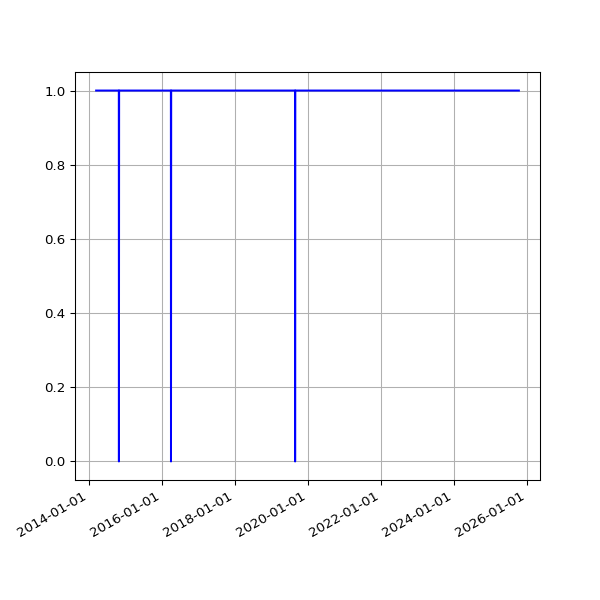

The data file committed next to this chart (first rows):
date, value
2014-03-14 02:29:40 +0000, 1
2014-03-15 02:35:19 +0000, 1
2014-03-16 02:33:30 +0000, 1
2014-03-17 02:36:43 +0000, 1
2014-03-18 02:34:14 +0000, 1
2014-03-19 02:28:56 +0000, 1
2014-03-20 02:27:37 +0000, 1
2014-03-21 02:28:59 +0000, 1
2014-03-22 02:23:55 +0000, 1
2014-03-23 02:44:03 +0000, 1
2014-03-24 02:42:23 +0000, 1
2014-03-25 02:28:46 +0000, 1
2014-03-26 02:32:32 +0000, 1
2014-03-27 02:33:42 +0000, 1
2014-03-28 02:26:32 +0000, 1
2014-03-29 14:16:02 +0000, 1
2014-03-30 03:28:39 +0100, 1
2014-03-31 02:29:42 +0100, 1
2014-04-01 02:27:17 +0100, 1
2014-04-02 02:29:08 +0100, 1
2014-04-03 02:28:29 +0100, 1
2014-04-04 02:29:57 +0100, 1
2014-04-08 02:46:31 +0100, 1
2014-04-09 02:36:44 +0100, 1
2014-04-10 02:32:11 +0100, 1
2014-04-11 03:57:01 +0100, 1
2014-04-12 02:28:21 +0100, 1
2014-04-13 02:33:56 +0100, 1
2014-04-14 02:33:30 +0100, 1
2014-04-15 02:31:44 +0100, 1
2014-04-16 02:40:52 +0100, 1
2014-04-17 02:32:11 +0100, 1
2014-04-18 02:34:14 +0100, 1
2014-04-19 02:36:10 +0100, 1
2014-04-20 02:32:54 +0100, 1
2014-04-21 02:37:03 +0100, 1
2014-04-22 02:37:55 +0100, 1
2014-04-23 04:02:54 +0100, 1
2014-04-24 02:39:03 +0100, 1
2014-04-25 02:39:31 +0100, 1
2014-04-26 02:42:56 +0100, 1
2014-04-27 02:29:16 +0100, 1
2014-04-28 02:30:50 +0100, 1
2014-04-29 02:45:35 +0100, 1
2014-04-30 02:37:46 +0100, 1
2014-05-01 02:34:44 +0100, 1
2014-05-02 02:40:09 +0100, 1
2014-05-03 02:28:30 +0100, 1
2014-05-04 02:32:23 +0100, 1
2014-05-05 02:40:28 +0100, 1
2014-05-06 02:43:49 +0100, 1
2014-05-07 02:41:17 +0100, 1
2014-05-08 02:37:50 +0100, 1
2014-05-09 02:47:07 +0100, 1
2014-05-10 02:37:52 +0100, 1
2014-05-11 02:37:42 +0100, 1
2014-05-12 02:38:38 +0100, 1
2014-05-13 02:36:47 +0100, 1
2014-05-14 02:39:16 +0100, 1
2014-05-15 02:36:06 +0100, 1
... 3,112 more rows
